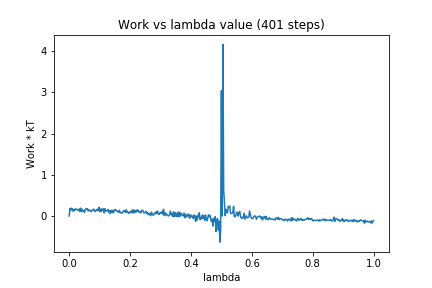

Values plotted in this chart, from the file beside it:
0, 0.0
1, 0.1818
2, 0.1391
3, 0.1882
4, 0.1775
5, 0.1156
6, 0.1535
7, 0.1249
8, 0.1757
9, 0.161
10, 0.1613
11, 0.1416
12, 0.1414
13, 0.1687
14, 0.1108
15, 0.1887
16, 0.108
17, 0.1626
18, 0.1195
19, 0.1276
20, 0.08433
21, 0.1654
22, 0.1614
23, 0.1796
24, 0.169
25, 0.1196
26, 0.1497
27, 0.1327
28, 0.1208
29, 0.1045
30, 0.1323
31, 0.1387
32, 0.168
33, 0.1438
34, 0.1044
35, 0.1177
36, 0.1519
37, 0.1608
38, 0.1314
39, 0.211
40, 0.1134
41, 0.1678
42, 0.1029
43, 0.1729
44, 0.1429
45, 0.172
46, 0.07487
47, 0.1767
48, 0.1213
49, 0.1187
50, 0.1251
51, 0.1562
52, 0.08973
53, 0.1287
54, 0.05772
55, 0.1388
56, 0.08539
57, 0.1373
58, 0.07549
59, 0.1204
60, 0.1547
... 340 more rows
